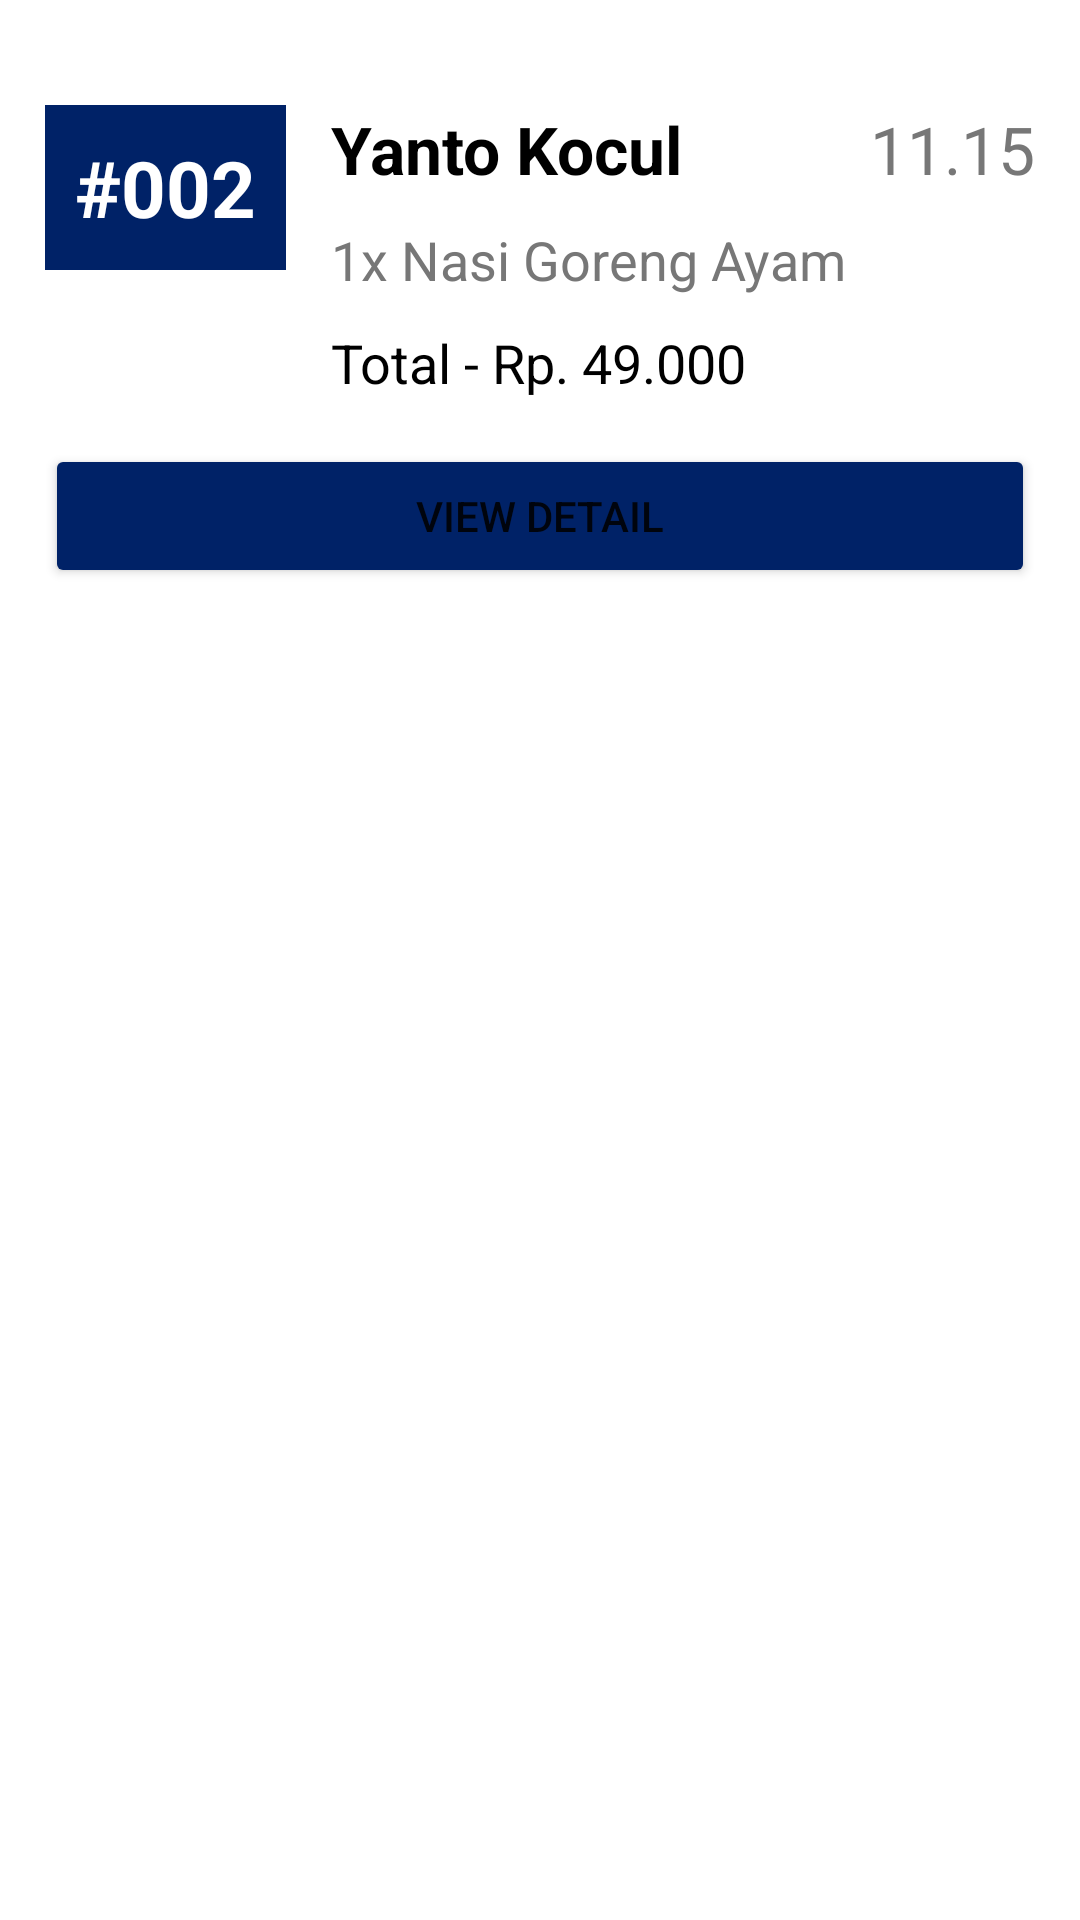

Layout XML and referenced resources for this Android screen:
<!-- AndroidManifest.xml: application theme Theme.Foodro_Home -->
<!-- res/layout/card_layout_history_order.xml -->
<?xml version="1.0" encoding="utf-8"?>
<androidx.constraintlayout.widget.ConstraintLayout xmlns:android="http://schemas.android.com/apk/res/android"
    xmlns:app="http://schemas.android.com/apk/res-auto"
    xmlns:tools="http://schemas.android.com/tools"
    android:layout_width="match_parent"
    android:layout_height="match_parent"
    tools:context=".OrderHistory">

    <LinearLayout
        android:layout_width="match_parent"
        android:layout_height="match_parent"
        android:orientation="vertical">


        <LinearLayout
            android:layout_width="match_parent"
            android:layout_height="wrap_content"
            android:orientation="horizontal"/>


        <ScrollView
            android:layout_width="match_parent"
            android:layout_height="match_parent">


            <LinearLayout
                android:layout_width="match_parent"
                android:layout_height="wrap_content"
                android:orientation="vertical">

                <LinearLayout
                    android:layout_width="match_parent"
                    android:layout_height="wrap_content"
                    android:background="@drawable/whitebox"
                    android:layout_marginTop="20dp"
                    android:elevation="10dp"
                    android:orientation="vertical">

                    <LinearLayout
                        android:layout_width="match_parent"
                        android:layout_height="wrap_content"
                        android:orientation="horizontal">

                        <TextView
                            android:id="@+id/historyId"
                            android:layout_width="wrap_content"
                            android:layout_height="wrap_content"
                            android:layout_margin="15dp"
                            android:background="@drawable/bluebox"
                            android:text="#002"
                            android:gravity="center"
                            android:textColor="#ffffff"
                            android:textStyle="bold"
                            android:textSize="26dp"
                            android:padding="10dp"/>

                        <LinearLayout
                            android:layout_width="match_parent"
                            android:layout_height="wrap_content"
                            android:layout_marginBottom="15dp"
                            android:layout_marginRight="15dp"
                            android:orientation="vertical">

                            <LinearLayout
                                android:layout_width="match_parent"
                                android:layout_height="wrap_content"
                                android:layout_marginTop="15dp"
                                android:orientation="horizontal">

                                <TextView
                                    android:id="@+id/historyNama"
                                    android:layout_width="wrap_content"
                                    android:layout_height="wrap_content"
                                    android:textStyle="bold"
                                    android:textSize="22dp"
                                    android:textColor="#000000"
                                    android:text="Yanto Kocul"/>

                                <TextView
                                    android:id="@+id/historyTime"
                                    android:layout_width="match_parent"
                                    android:layout_height="wrap_content"
                                    android:layout_marginLeft="10dp"
                                    android:gravity="right"
                                    android:textSize="22dp"
                                    android:textColor="#777777"
                                    android:text="11.15"/>

                            </LinearLayout>

                            <TextView
                                android:id="@+id/historyItem"
                                android:layout_width="wrap_content"
                                android:layout_height="wrap_content"
                                android:layout_marginTop="10dp"
                                android:textSize="18dp"
                                android:textColor="#777777"
                                android:text="1x Nasi Goreng Ayam"/>

                            <TextView
                                android:id="@+id/historyTotal"
                                android:layout_width="wrap_content"
                                android:layout_height="wrap_content"
                                android:layout_marginTop="10dp"
                                android:textSize="18dp"
                                android:textColor="#000000"
                                android:text="Total - Rp. 49.000"/>

                        </LinearLayout>

                    </LinearLayout>

                    <LinearLayout
                        android:layout_width="match_parent"
                        android:layout_height="wrap_content"
                        android:layout_marginBottom="15dp"
                        android:layout_marginLeft="15dp"
                        android:layout_marginRight="15dp"
                        android:orientation="horizontal">

                        <Button
                            android:id="@+id/btnEdit"
                            android:backgroundTint="@color/blue"
                            android:layout_width="wrap_content"
                            android:layout_height="wrap_content"
                            android:layout_weight="1"
                            android:text="View Detail" />
                    </LinearLayout>
                </LinearLayout>

            </LinearLayout>
        </ScrollView>

    </LinearLayout>

</androidx.constraintlayout.widget.ConstraintLayout>
<!-- resources referenced by this layout -->
<resources>
  <color name="blue">#002267</color>
  <!-- drawable bluebox (drawable) -->
  <?xml version="1.0" encoding="utf-8"?>
  <shape xmlns:android="http://schemas.android.com/apk/res/android"
      android:shape="rectangle">
  
      <solid
          android:color="@color/blue"/>
  
  </shape>
  <style name="Theme.Foodro_Home" parent="Theme.MaterialComponents.DayNight.NoActionBar">
          
          <item name="colorPrimary">@color/purple_500</item>
          <item name="colorPrimaryVariant">@color/purple_700</item>
          <item name="colorOnPrimary">@color/white</item>
          
          <item name="colorSecondary">@color/teal_200</item>
          <item name="colorSecondaryVariant">@color/teal_700</item>
          <item name="colorOnSecondary">@color/black</item>
          
          <item name="android:statusBarColor" tools:targetApi="l">?attr/colorPrimaryVariant</item>
          
  
      </style>
  <color name="purple_500">#FF6200EE</color>
  <color name="purple_700">#FF3700B3</color>
  <color name="white">#FFFFFFFF</color>
  <color name="teal_200">#FF03DAC5</color>
  <color name="teal_700">#FF018786</color>
  <color name="black">#FF000000</color>
</resources>
